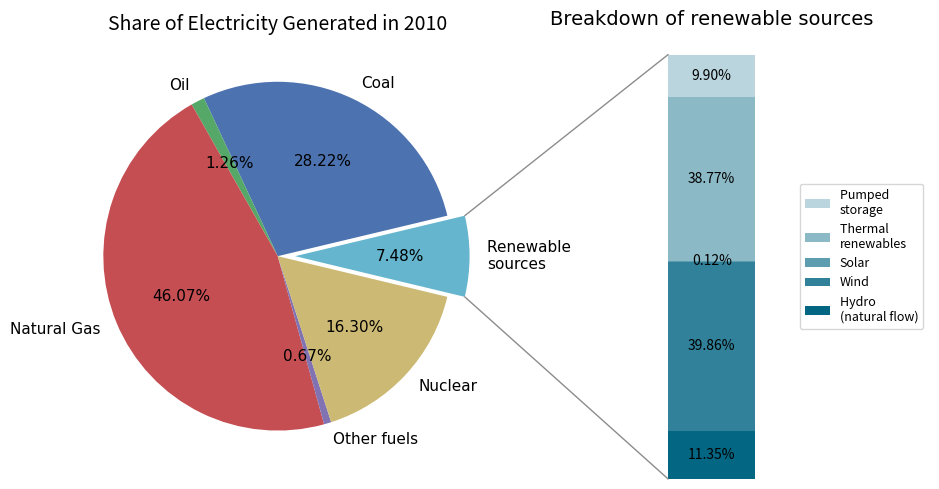

Generate this figure with matplotlib:
import matplotlib.pyplot as plt
import numpy as np
from matplotlib.patches import ConnectionPatch
from matplotlib import style
from matplotlib import rcParams

# Use 'rcParams' module to set the font globally
plt.rcParams['font.family'] = ['Jost', 'sans-serif']

# Predefined colour theme
style.use("seaborn-v0_8-deep")

# The following are datasets for each year specified
# Data are put into lists but could also be shoved into a dictionary

overall_ratios_2022 = [0.0171, 0.0068, 0.3842, 0.0239, 0.1467, 0.4210]
renewable_ratios_2022 = [0.0411891, 0.5861872, 0.0970028, 0.2615892, 0.0145469]

overall_ratios_2020 = [0.0175, 0.0049, 0.3580, 0.0282, 0.1598, 0.4270]
renewable_ratios_2020 = [0.0511221, 0.5611110, 0.0930630, 0.2940960, 0.0114540]

overall_ratios_2015 = [0.22390, 0.00600, 0.29470, 0.01370, 0.20760, 0.26430]
renewable_ratios_2015 = [0.0703746, 0.4884601, 0.0839955, 0.3265229, 0.0306470]

overall_ratios_2010 = [0.2816, 0.0126, 0.4597, 0.0067, 0.1626, 0.0746]
renewable_ratios_2010 = [0.11352657, 0.398550725, 0.001207729, 0.387681159, 0.099033816]

# Make figure and assign axis objects
fig, (ax1, ax2) = plt.subplots(1, 2, figsize=(9, 5))
fig.subplots_adjust(wspace=-0.8)

# Pie chart parameters
pie_labels = ['Coal', 'Oil', 'Natural Gas', 'Other fuels', 'Nuclear', 'Renewable \nsources']
overall_ratios = [0.2816, 0.0126, 0.4597, 0.0067, 0.1626, 0.0746]
explode = [0, 0, 0, 0, 0, 0.1]

# Rotate so that the last wedge is split by the x-axis
angle = 180 * overall_ratios[5]
wedges, *_ = ax1.pie(overall_ratios, autopct='%2.2f%%', startangle=angle,
                     labels=pie_labels, explode=explode, textprops={'fontfamily': 'Jost', 'fontsize': 11})

# colors=['#4f4f4f', '#6e3701', '#0062a8', '#de0000', '#7300de', '#006117']

# Bar chart parameters
renewable_ratios = [0.11352657, 0.398550725, 0.001207729, 0.387681159, 0.099033816]
renewables_labels = ['Hydro \n(natural flow)', 'Wind', 'Solar', 'Thermal \nrenewables', 'Pumped \nstorage']
bottom = 1
width = 0.2

# colours = ['#abffbe', '#00fa3a', '#00d131', '#00ad28', '#016e1a']

# Add bars from the top so that they match the legend
for j, (height, label) in enumerate(reversed([*zip(renewable_ratios, renewables_labels)])):
    bottom -= height
    bar_chart = ax2.bar(0, height, width, bottom=bottom, label=label, color='#006482',  # '#006482'
                        alpha=0.27+0.18*j)
    ax2.bar_label(bar_chart, labels=[f"{height:.2%}"], label_type='center')
    # print(j) # For debugging purposes

ax2.set_title('Breakdown of renewable sources', fontfamily='Jost', fontsize='14')
ax2.legend(loc='center right', fontsize='9')
ax2.axis('off')
ax2.set_xlim(-2.5 * width, 2.5 * width)

# use ConnectionPatch to draw lines between the two plots
theta1, theta2 = wedges[5].theta1, wedges[5].theta2
center, r = wedges[5].center, wedges[5].r
bar_height = sum(renewable_ratios)

# draw top connecting line
x = r * np.cos(np.pi / 180 * theta2) + center[0]
y = r * np.sin(np.pi / 180 * theta2) + center[1]
con = ConnectionPatch(xyA=(-width / 2, bar_height), coordsA=ax2.transData,
                      xyB=(x, y), coordsB=ax1.transData)

con.set_color('#8c8c8c')
con.set_linewidth(1)
ax2.add_artist(con)

# Draw bottom connecting line
x = r * np.cos(np.pi / 180 * theta1) + center[0]
y = r * np.sin(np.pi / 180 * theta1) + center[1]
con = ConnectionPatch(xyA=(-width / 2, 0), coordsA=ax2.transData,
                      xyB=(x, y), coordsB=ax1.transData)

con.set_color('#8c8c8c')
ax2.add_artist(con)
con.set_linewidth(1)

ax1.set_title('Share of Electricity Generated in 2010', fontsize='14')

# The 'tight_layout' method spaces out subplots evenly within the figure
fig.tight_layout()

plt.savefig("pie_chart_2010.png", dpi=600, transparent=False, bbox_inches="tight")

plt.show()
